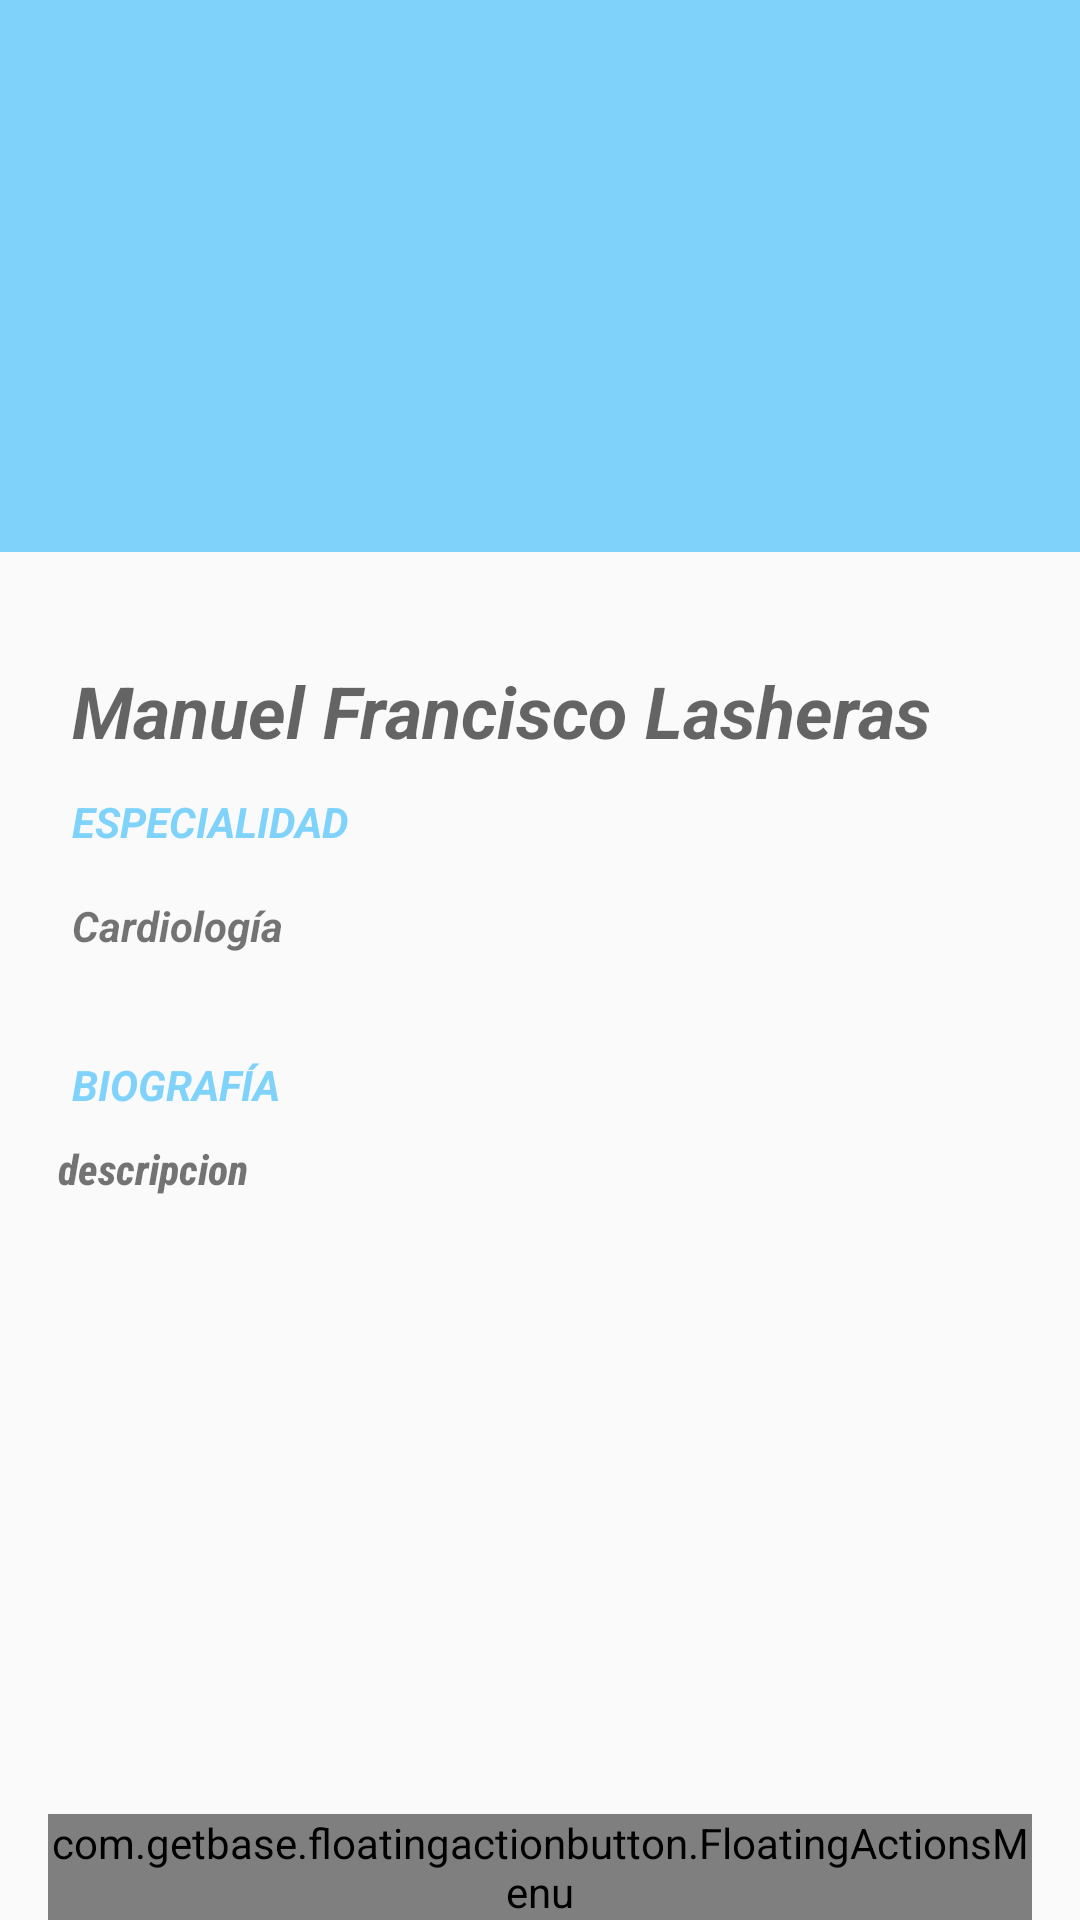

The Android layout XML behind this screen, and the referenced resources:
<!-- AndroidManifest.xml: application theme AppTheme -->
<!-- res/layout/activity_main3.xml -->
<RelativeLayout
    xmlns:android="http://schemas.android.com/apk/res/android"
    xmlns:app="http://schemas.android.com/apk/res-auto"

    xmlns:tools="http://schemas.android.com/tools"
    android:id="@+id/coordinator"
    android:layout_width="match_parent"
    android:layout_height="match_parent">

    <android.support.v4.widget.NestedScrollView
        android:id="@+id/scroll"
        android:layout_width="match_parent"
        android:layout_height="match_parent"
        app:layout_behavior="android.support.design.widget.AppBarLayout$ScrollingViewBehavior">


        <android.support.constraint.ConstraintLayout
            android:layout_width="match_parent"
            android:layout_height="850dp"
            android:paddingLeft="@dimen/activity_horizontal_margin"
            android:paddingTop="@dimen/activity_vertical_margin"
            android:paddingRight="@dimen/activity_horizontal_margin"
            android:paddingBottom="@dimen/activity_vertical_margin">


            <TextView
                android:id="@+id/detail_name"
                android:layout_width="wrap_content"
                android:layout_height="wrap_content"
                android:layout_marginStart="8dp"
                android:layout_marginEnd="8dp"
                android:layout_marginBottom="8dp"
                android:text="Manuel Francisco Lasheras"
                android:textAppearance="?android:attr/textAppearanceMedium"
                android:textSize="24sp"
                android:textStyle="bold|italic"
                app:layout_constraintBottom_toBottomOf="parent"
                app:layout_constraintEnd_toEndOf="parent"
                app:layout_constraintHorizontal_bias="0.0"
                app:layout_constraintStart_toStartOf="parent"
                app:layout_constraintTop_toTopOf="parent"
                app:layout_constraintVertical_bias="0.436" />

            <TextView
                android:id="@+id/detail_price"
                android:layout_width="119dp"
                android:layout_height="36dp"
                android:layout_marginStart="8dp"
                android:layout_marginTop="8dp"
                android:layout_marginEnd="36dp"
                android:layout_marginBottom="8dp"
                android:text="ESPECIALIDAD"
                android:textColor="?colorPrimary"
                android:textStyle="bold|italic"
                app:layout_constraintBottom_toBottomOf="parent"
                app:layout_constraintEnd_toEndOf="parent"
                app:layout_constraintHorizontal_bias="0.0"
                app:layout_constraintStart_toStartOf="parent"
                app:layout_constraintTop_toTopOf="parent"
                app:layout_constraintVertical_bias="0.525" />

            <TextView
                android:id="@+id/detail_especialidad"
                android:layout_width="141dp"
                android:layout_height="30dp"
                android:layout_marginStart="8dp"
                android:layout_marginTop="8dp"
                android:layout_marginEnd="8dp"
                android:layout_marginBottom="8dp"
                android:text="Cardiología"
                android:textStyle="bold|italic"
                app:layout_constraintBottom_toBottomOf="parent"
                app:layout_constraintEnd_toEndOf="parent"
                app:layout_constraintHorizontal_bias="0.0"
                app:layout_constraintStart_toStartOf="parent"
                app:layout_constraintTop_toTopOf="parent"
                app:layout_constraintVertical_bias="0.593" />


            <TextView
                android:id="@+id/tag_description"
                android:layout_width="99dp"
                android:layout_height="42dp"
                android:layout_marginStart="8dp"
                android:layout_marginEnd="8dp"
                android:layout_marginBottom="148dp"
                android:paddingTop="16dp"
                android:text="BIOGRAFÍA"
                android:textColor="?colorPrimary"
                android:textStyle="bold|italic"
                app:layout_constraintBottom_toBottomOf="parent"
                app:layout_constraintEnd_toEndOf="parent"
                app:layout_constraintHorizontal_bias="0.0"
                app:layout_constraintStart_toStartOf="parent" />


            <TextView
                android:id="@+id/detail_description"
                android:layout_width="252dp"
                android:layout_height="138dp"
                android:layout_marginTop="364dp"
                android:layout_marginEnd="8dp"
                android:layout_marginBottom="8dp"
                android:fontFamily="sans-serif-condensed-medium"
                android:text="descripcion"
                android:textAlignment="textStart"
                android:textStyle="bold|italic"
                app:layout_constraintBottom_toBottomOf="parent"
                app:layout_constraintEnd_toEndOf="parent"
                app:layout_constraintHorizontal_bias="0.048"
                app:layout_constraintStart_toStartOf="parent"
                app:layout_constraintTop_toTopOf="parent"
                app:layout_constraintVertical_bias="0.468" />






        </android.support.constraint.ConstraintLayout>



    </android.support.v4.widget.NestedScrollView>

    
    <android.support.design.widget.AppBarLayout
        android:id="@+id/app_bar"
        android:layout_width="match_parent"
        android:layout_height="184dp"
        android:theme="@style/ThemeOverlay.AppCompat.Dark.ActionBar">


        
        
        <ImageView
            android:id="@+id/detail_image"
            android:layout_width="match_parent"
            android:layout_height="match_parent"
            android:transitionName="shared_image"
            app:srcCompat="@drawable/doctor" />


    </android.support.design.widget.AppBarLayout>

    <RelativeLayout
        android:layout_width="wrap_content"
        android:layout_height="wrap_content">

        <com.getbase.floatingactionbutton.FloatingActionsMenu
            android:id="@+id/fabmenu"
            android:layout_width="wrap_content"
            android:layout_height="wrap_content"
            android:layout_alignParentEnd="true"
            android:layout_alignParentRight="true"
            android:layout_alignParentBottom="true"
            android:layout_margin="16dp">

            <com.getbase.floatingactionbutton.FloatingActionButton
                android:id="@+id/telefono"
                android:layout_width="wrap_content"
                android:layout_height="wrap_content"
                app:fab_icon="@android:drawable/ic_menu_call" />

            <com.getbase.floatingactionbutton.FloatingActionButton
                android:id="@+id/correo"
                android:layout_width="wrap_content"
                android:layout_height="wrap_content"
                app:fab_icon="@android:drawable/ic_dialog_email" />
        </com.getbase.floatingactionbutton.FloatingActionsMenu>
    </RelativeLayout>


    


</RelativeLayout>
<!-- resources referenced by this layout -->
<resources>
  <dimen name="activity_horizontal_margin">16dp</dimen>
  <dimen name="activity_vertical_margin">16dp</dimen>
  <style name="AppTheme" parent="Theme.AppCompat.Light.NoActionBar">
          
          <item name="colorPrimary">@color/colorPrimary</item>
          <item name="colorPrimaryDark">@color/colorPrimaryDark</item>
          <item name="colorAccent">@color/colorAccent</item>
  
  
      </style>
  <color name="colorPrimary">#7FD3FA</color>
  <color name="colorPrimaryDark">#7FD3FA</color>
  <color name="colorAccent">#98D743</color>
</resources>
